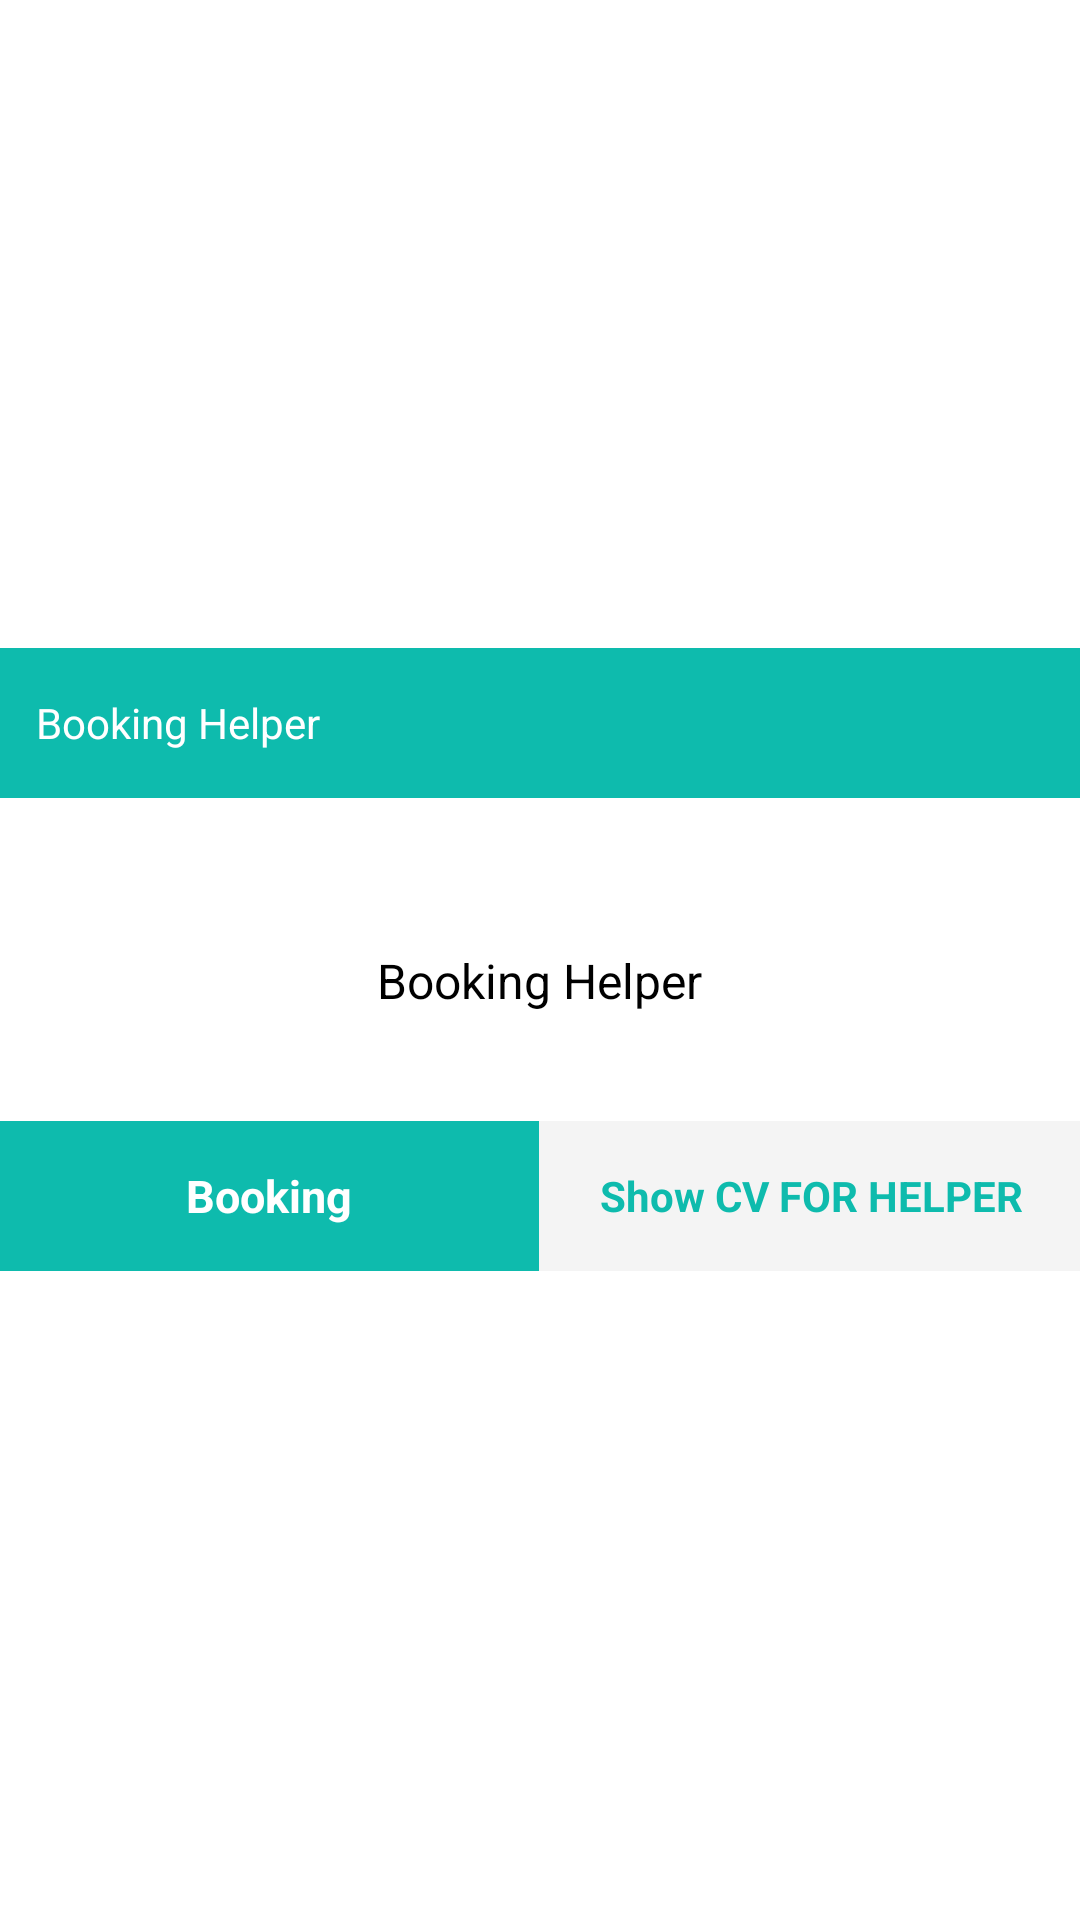

Reconstruct the res/layout file that produces this screen, plus the resources it refers to.
<!-- AndroidManifest.xml: application theme AppTheme -->
<!-- res/layout/layout_dialog.xml -->
<?xml version="1.0" encoding="utf-8"?>
<LinearLayout xmlns:android="http://schemas.android.com/apk/res/android"
xmlns:app="http://schemas.android.com/apk/res-auto"
android:layout_width="match_parent"
android:layout_height="wrap_content"
android:background="@color/white"
android:gravity="center"
android:orientation="vertical">


<LinearLayout
    android:id="@+id/lnCardTitle"
    android:layout_width="match_parent"
    android:layout_height="50dp"
    android:layout_alignParentBottom="true"
    android:layout_centerHorizontal="true"
    android:layout_marginBottom="34dp"
    android:background="@color/colorAccent"
    android:orientation="horizontal">

    <TextView
        android:id="@+id/tvCardTitle"
        android:layout_width="wrap_content"
        android:layout_height="wrap_content"
        android:layout_gravity="center_vertical"
        android:layout_margin="@dimen/_10sdp"
        android:layout_weight="1"

        android:text="Booking Helper"
        android:textColor="@color/white" />

    <ImageView
        android:id="@+id/ivClose"
        android:layout_width="wrap_content"
        android:layout_height="wrap_content"
        android:layout_gravity="center_vertical"
        android:layout_margin="@dimen/_10sdp"

        app:srcCompat="@drawable/ic_close_white" />

</LinearLayout>


<TextView
    android:layout_width="wrap_content"
    android:layout_height="wrap_content"

    android:gravity="center"
    android:layout_margin="16dp"
    android:text="Booking Helper"
    android:textColor="@android:color/black"
    android:textSize="16sp" />









<LinearLayout
    android:id="@+id/lnButtons"
    android:layout_width="match_parent"
    android:layout_height="50dp"
    android:orientation="horizontal"
    android:layout_marginTop="20dp"
    android:weightSum="2">


    <TextView
        android:id="@+id/buSubmit"
        android:layout_width="match_parent"
        android:layout_height="match_parent"
        android:layout_weight="1"
        android:textAllCaps="false"
        android:textSize="15dp"
        android:textStyle="bold"
        android:background="@color/colorAccent"
        android:backgroundTint="@color/colorAccent"
        android:gravity="center"
        android:orientation="horizontal"
        android:text="Booking"
        android:textColor="@color/white" />

    <View
        android:layout_width="1dp"
        android:layout_height="match_parent"
        android:background="@color/base_color" />

    <TextView
        android:id="@+id/buLater"
        android:layout_width="match_parent"
        android:layout_height="match_parent"
        android:layout_weight="1"
        android:textAllCaps="false"
        android:background="@color/base_color"
        android:backgroundTint="@color/base_color"
        android:orientation="horizontal"
        android:text="Show CV FOR HELPER"
        android:textSize="14dp"
        android:textStyle="bold"
        android:gravity="center"
        android:textColor="@color/colorAccent" />


</LinearLayout>


</LinearLayout>
<!-- resources referenced by this layout -->
<resources>
  <color name="base_color">#F4F4F4</color>
  <color name="colorAccent">#0EBBAD</color>
  <color name="white">#FFFFFFFF</color>
  <dimen name="_10sdp">36.00dp</dimen>
  <style name="AppTheme" parent="Theme.MaterialComponents.Light.NoActionBar">
          
          
          <item name="colorPrimary">@color/colorAccent</item>
          <item name="colorPrimaryDark">@color/colorAccent</item>
          <item name="colorAccent">@color/colorAccent</item>
          <item name="windowActionModeOverlay">true</item>
          <item name="windowActionBar">false</item>
          <item name="windowNoTitle">true</item>
          
  
  
      </style>
</resources>
